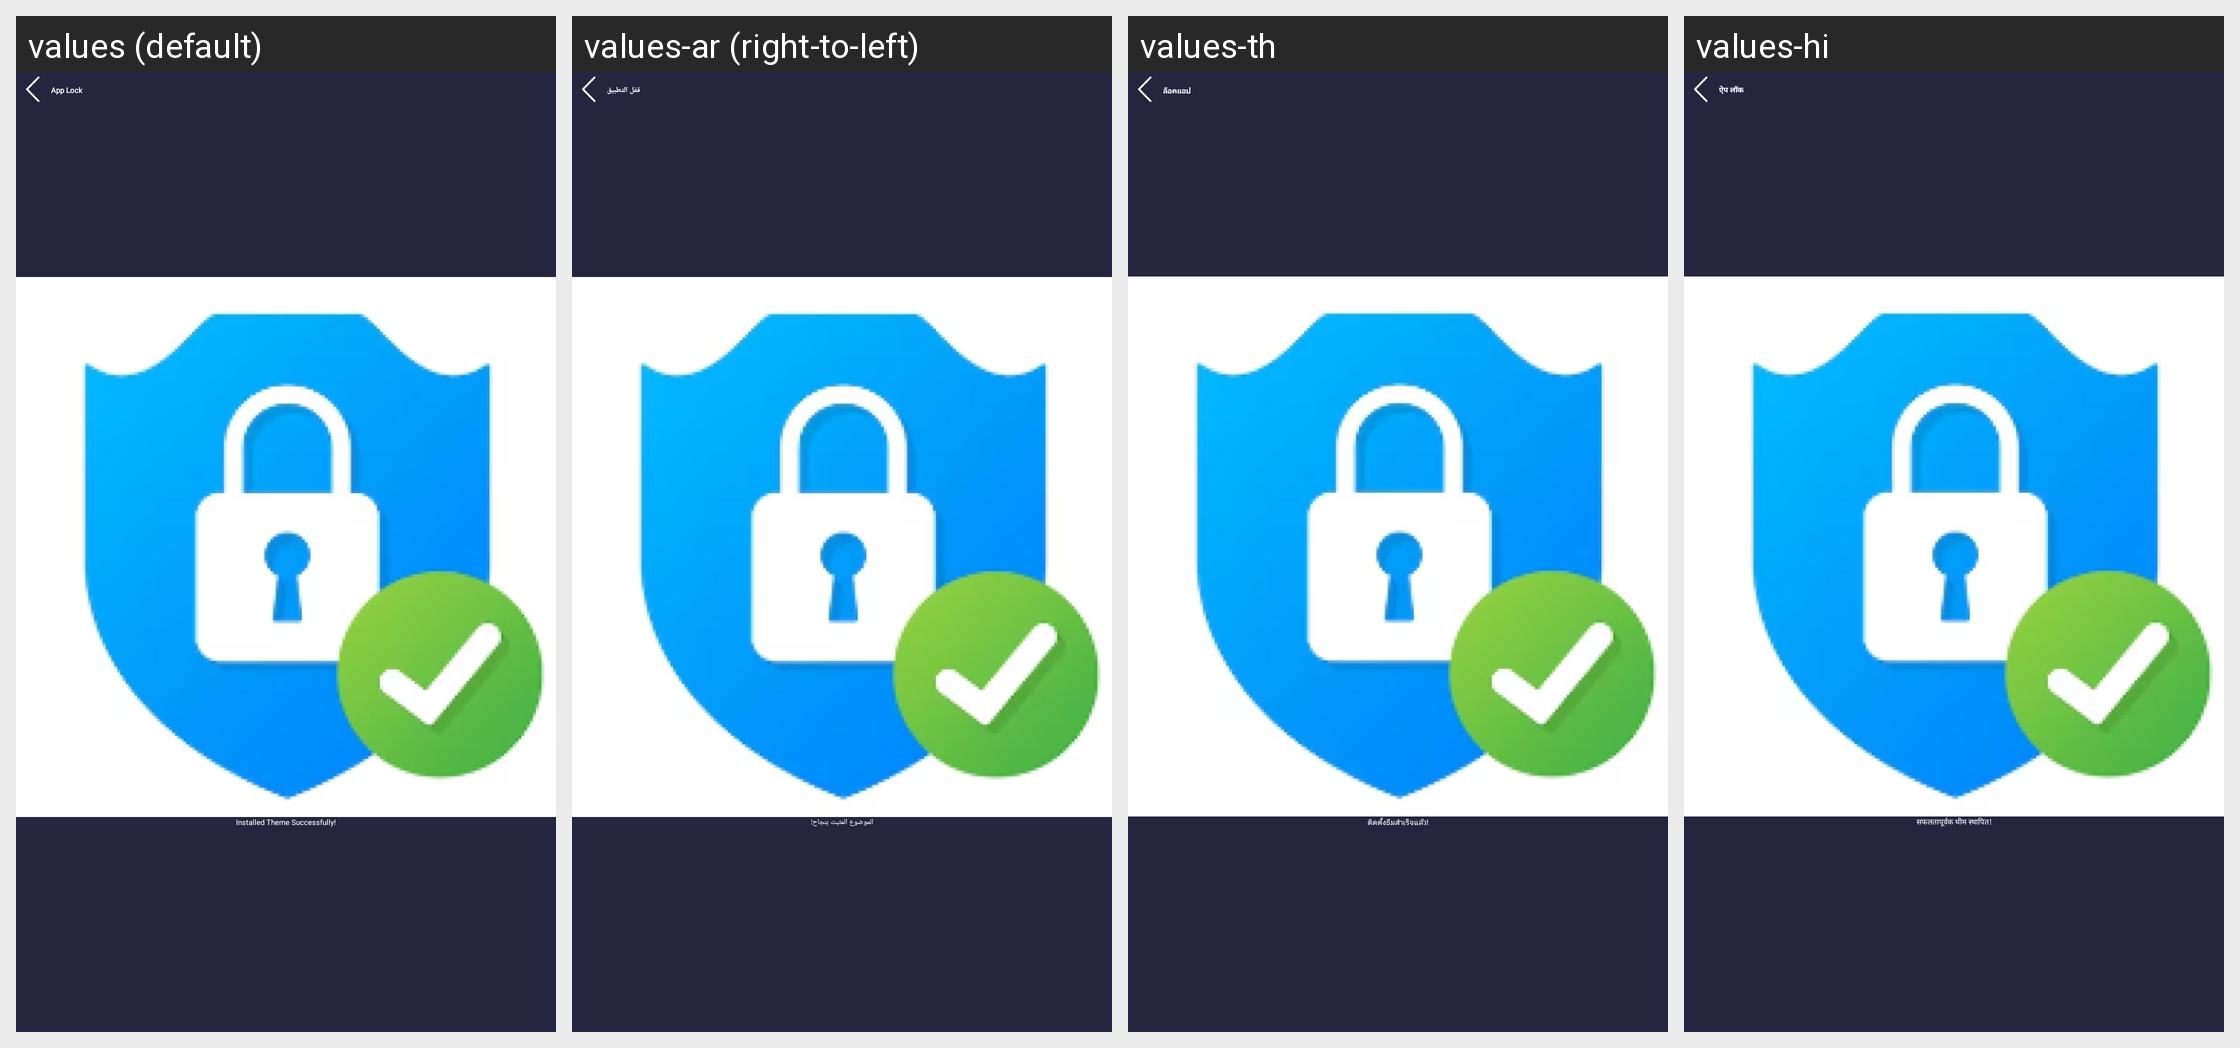

For this localized Android screen grid, give each drawn string resource with its value in every locale shown.
Android screen res/layout/activity_result_theme_success.xml rendered under 4 locales, left to right: values (default), values-ar (right-to-left), values-th, values-hi. Device: Nexus 5 (rendered at 1080×1920; each locale shown at half size, 540×960, under a caption strip naming it); theme Theme.AppLocker.
Other locales in the repository, not shown: values-cs, values-de, values-el, values-es, values-fr, values-in, values-it, values-ja, values-ko, values-nl, values-pl, values-pt, values-ru, values-rup, values-sv, values-vi, values-zh.
Strings drawn on this screen, with the default value and each locale's value (text and hints the layout hard-codes, and strings that could not be matched under every locale, appear in the picture but are not listed):

app_lock
  values: App Lock
  values-ar: قفل التطبيق
  values-th: ล็อคแอป
  values-hi: ऐप लॉक

installed_theme_successfully
  values: Installed Theme Successfully!
  values-ar: الموضوع المثبت بنجاح!
  values-th: ติดตั้งธีมสําเร็จแล้ว!
  values-hi: सफलतापूर्वक थीम स्थापित!
